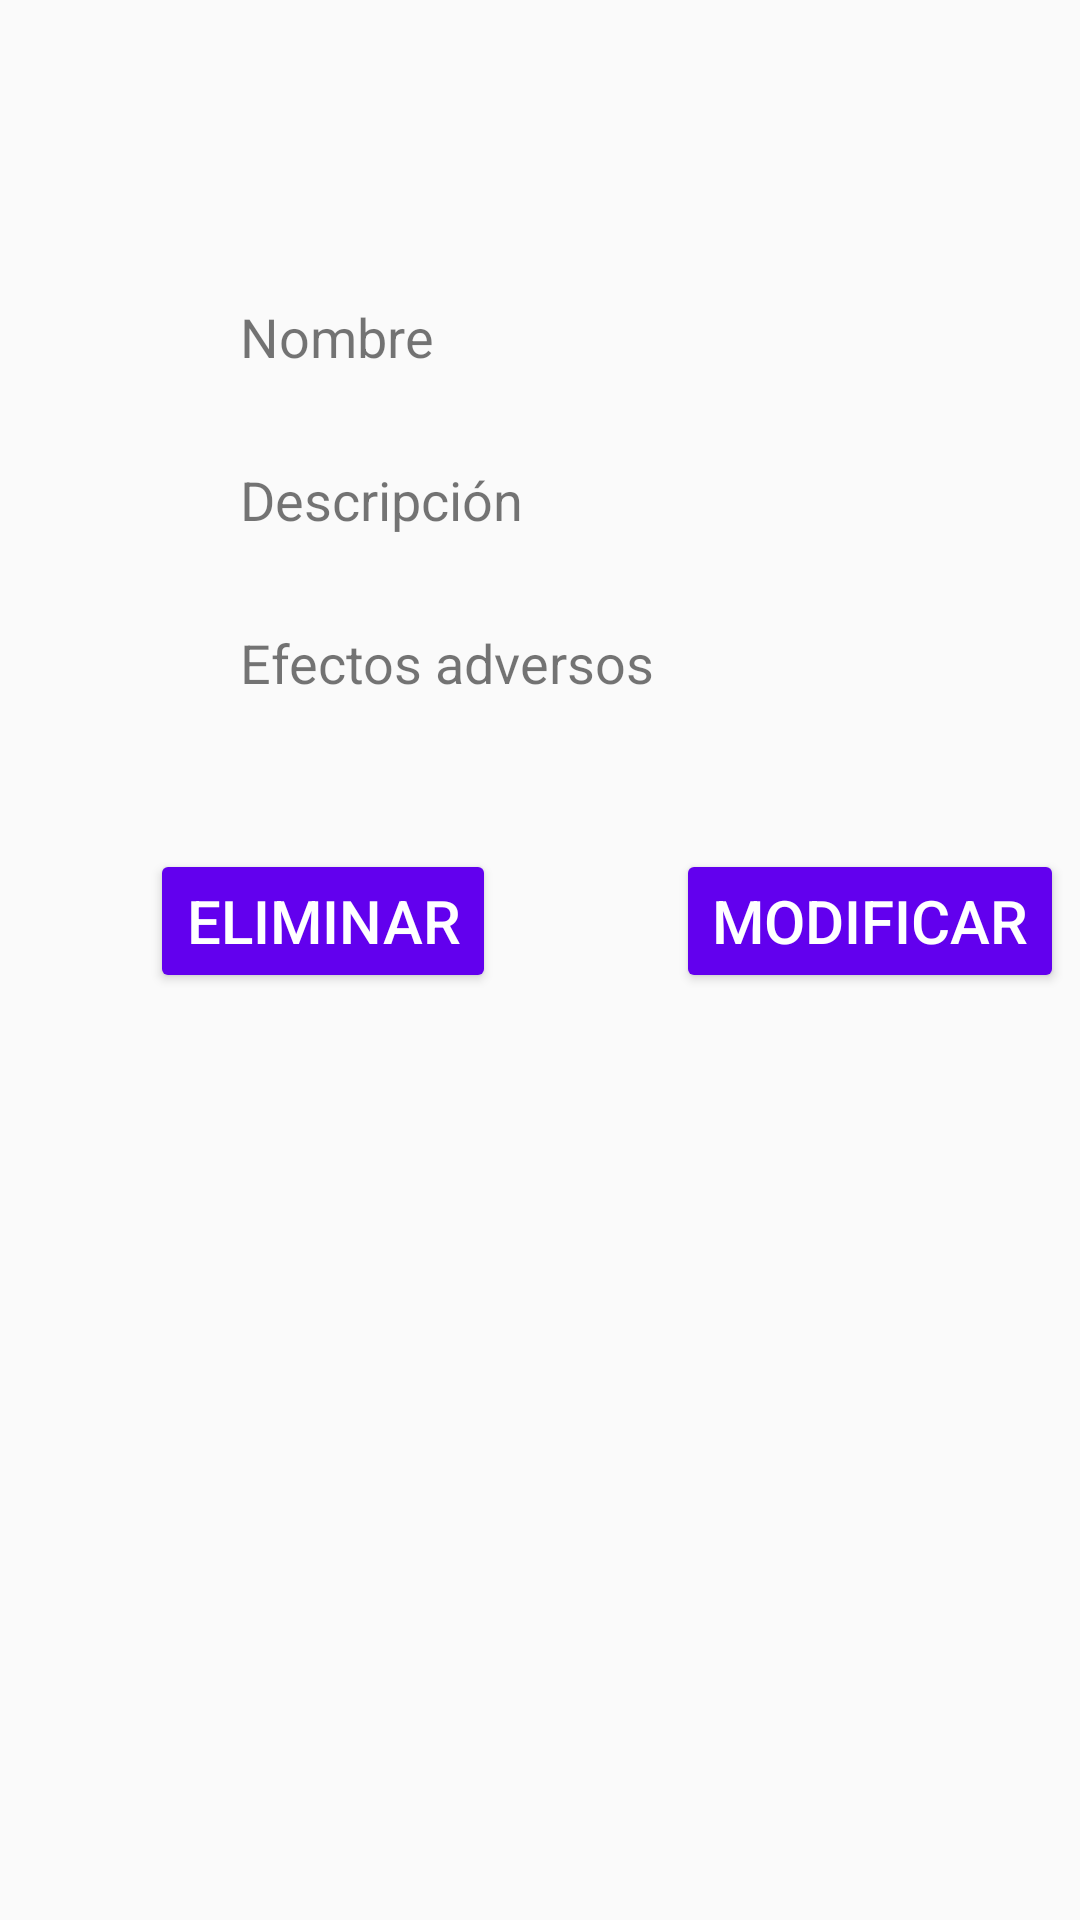

The Android layout XML behind this screen, and the referenced resources:
<!-- AndroidManifest.xml: application theme Theme.Healthscribe -->
<!-- res/layout/activity_datos_medicamento.xml -->
<?xml version="1.0" encoding="utf-8"?>
<androidx.constraintlayout.widget.ConstraintLayout xmlns:android="http://schemas.android.com/apk/res/android"
    xmlns:app="http://schemas.android.com/apk/res-auto"
    xmlns:tools="http://schemas.android.com/tools"
    android:layout_width="match_parent"
    android:layout_height="match_parent"
    tools:context=".DatosMedicamentoActivity">

    <TextView
        android:id="@+id/tv_nom_med_sel"
        android:layout_width="wrap_content"
        android:layout_height="wrap_content"
        android:layout_marginStart="80dp"
        android:layout_marginLeft="80dp"
        android:layout_marginTop="100dp"
        android:text="@string/txt_nombre"
        android:textSize="18sp"
        app:layout_constraintStart_toStartOf="parent"
        app:layout_constraintTop_toTopOf="parent" />

    <TextView
        android:id="@+id/tv_desc_med_sel"
        android:layout_width="wrap_content"
        android:layout_height="wrap_content"
        android:layout_marginStart="80dp"
        android:layout_marginLeft="80dp"
        android:layout_marginTop="30dp"
        android:text="@string/txt_descr_medicam"
        android:textSize="18sp"
        app:layout_constraintStart_toStartOf="parent"
        app:layout_constraintTop_toBottomOf="@+id/tv_nom_med_sel" />

    <TextView
        android:id="@+id/tv_efec_med_sel"
        android:layout_width="wrap_content"
        android:layout_height="wrap_content"
        android:layout_marginStart="80dp"
        android:layout_marginLeft="80dp"
        android:layout_marginTop="30dp"
        android:text="@string/txt_efectos_medicam"
        android:textSize="18sp"
        app:layout_constraintStart_toStartOf="parent"
        app:layout_constraintTop_toBottomOf="@+id/tv_desc_med_sel" />

    <Button
        android:id="@+id/b_mod_med_sel"
        android:layout_width="wrap_content"
        android:layout_height="wrap_content"
        android:layout_marginStart="60dp"
        android:layout_marginLeft="60dp"
        android:layout_marginTop="50dp"
        android:onClick="accModificarMedicamentoSelec"
        android:text="@string/b_modificar"
        android:textSize="20sp"
        app:layout_constraintStart_toEndOf="@+id/b_eli_med_sel"
        app:layout_constraintTop_toBottomOf="@+id/tv_efec_med_sel"
        android:backgroundTint="@color/purple_500"
        android:textColor="@color/white"/>

    <Button
        android:id="@+id/b_eli_med_sel"
        android:layout_width="wrap_content"
        android:layout_height="wrap_content"
        android:layout_marginStart="50dp"
        android:layout_marginLeft="50dp"
        android:layout_marginTop="50dp"
        android:text="@string/b_eliminar"
        android:textSize="20sp"
        app:layout_constraintStart_toStartOf="parent"
        app:layout_constraintTop_toBottomOf="@+id/tv_efec_med_sel"
        android:backgroundTint="@color/purple_500"
        android:textColor="@color/white"/>


</androidx.constraintlayout.widget.ConstraintLayout>
<!-- resources referenced by this layout -->
<resources>
  <string name="b_eliminar">Eliminar</string>
  <string name="b_modificar">Modificar</string>
  <string name="txt_descr_medicam">Descripción</string>
  <string name="txt_efectos_medicam">Efectos adversos</string>
  <string name="txt_nombre">Nombre</string>
  <style name="Theme.Healthscribe" parent="Theme.AppCompat.Light.DarkActionBar">
          
          <item name="colorPrimary">@color/purple_500</item>
          <item name="colorPrimaryDark">@color/purple_700</item>
          <item name="colorAccent">@color/teal_200</item>
          
      </style>
  <!-- not gathered from this repository: default colours our renderer supplied (Android Studio template values) -->
  <color name="purple_500">#FF6200EE</color>
  <color name="purple_700">#FF3700B3</color>
  <color name="teal_200">#FF03DAC5</color>
  <color name="white">#FFFFFFFF</color>
</resources>
